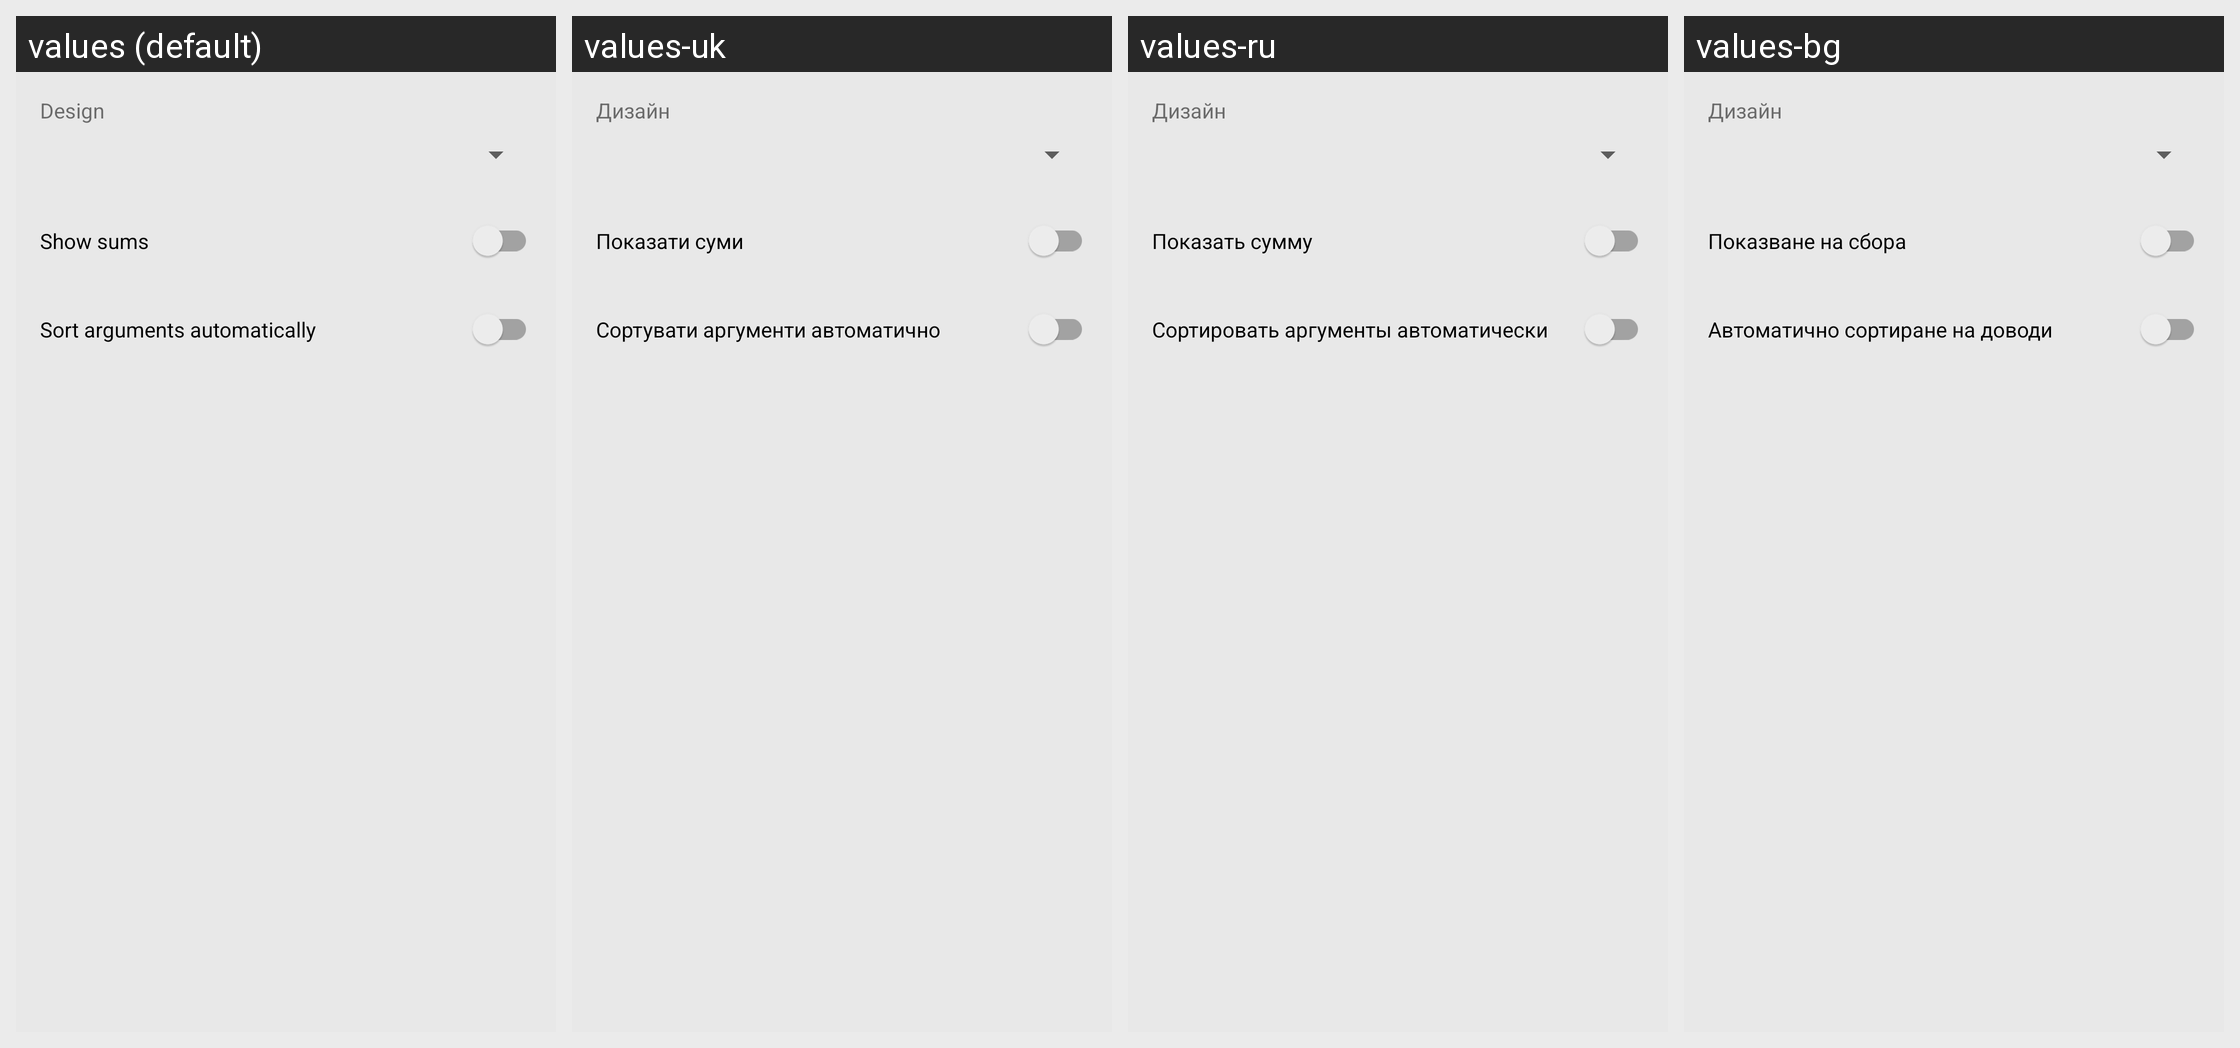

This grid shows one Android layout under several languages. Give, for every string resource on the screen, its name, the default text and each shown locale's text.
Android screen res/layout/fragment_preferences.xml rendered under 4 locales, left to right: values (default), values-uk, values-ru, values-bg. Device: Nexus 5 (rendered at 1080×1920; each locale shown at half size, 540×960, under a caption strip naming it); theme AppTheme.
Other locales in the repository, not shown: values-de, values-es, values-fr, values-nl, values-pt-rBR.
Strings drawn on this screen, with the default value and each locale's value (text and hints the layout hard-codes, and strings that could not be matched under every locale, appear in the picture but are not listed):

design
  values: Design
  values-uk: Дизайн
  values-ru: Дизайн
  values-bg: Дизайн

show_sums
  values: Show sums
  values-uk: Показати суми
  values-ru: Показать сумму
  values-bg: Показване на сбора

sort_on_insert
  values: Sort arguments automatically
  values-uk: Сортувати аргументи автоматично
  values-ru: Сортировать аргументы автоматически
  values-bg: Автоматично сортиране на доводи
